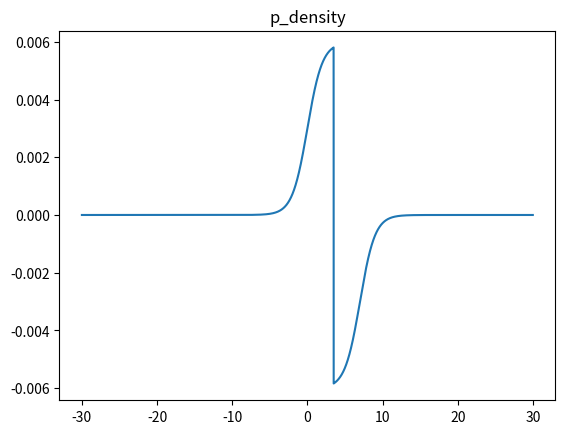
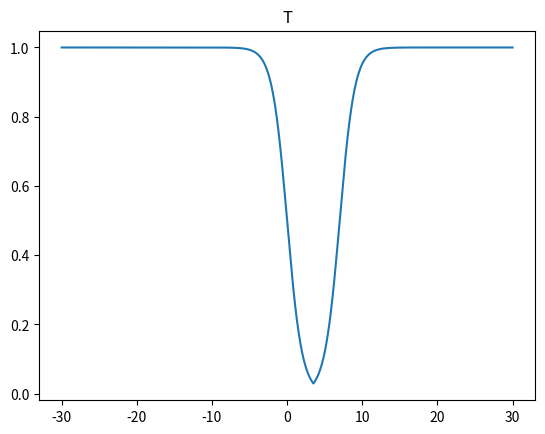
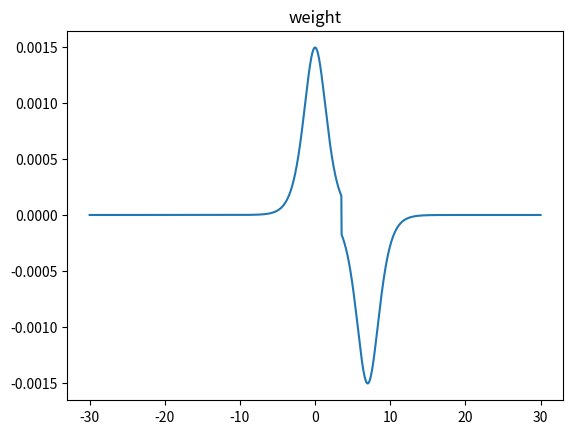

Python code for these plots, in order:
from __future__ import annotations

import matplotlib.pyplot as plt
import numpy as np


def nerf():
    interval = 6 / 1000
    x = np.linspace(start=-3, stop=3, num=1000)

    def gaussian(x: np.ndarray, *, mean: float | int, std: float | int):
        return np.exp(-(x - mean) ** 2 / (2 * std ** 2)) / np.sqrt(2 * np.pi * std ** 2)

    v_density = gaussian(x, mean=0, std=1)
    # v_density = np.ones_like(v_density) / 6

    v_integral = np.cumsum(v_density * interval)
    T = np.exp(-v_integral)

    weight = v_density * T
    plt.figure()
    plt.plot(x, v_density)
    plt.figure()
    plt.plot(x, v_integral)

    plt.figure()
    plt.plot(x, weight)

    plt.show()
    print(weight.sum())


def neus():
    def sigmoid(x: np.ndarray, s: float = 1.0):
        return 1 / (1 + np.exp(-s * x))

    def get_p(x: np.ndarray, s: float = 1.0, *, distance_func, disable_negative=True):
        distance = distance_func(x)
        diff = sigmoid(distance[:-1], s) - sigmoid(distance[1:], s)
        denominator = sigmoid(distance, s)
        if disable_negative:
            return np.maximum(diff / denominator[:-1], 0)
        return diff / denominator[:-1]

    x = np.linspace(start=-30, stop=30, num=10000)

    def distance_func_complex(x):
        return np.maximum.reduce([-x, x - 7])

    def distance_func_simple(x):
        return -x

    s = 1

    p_density = get_p(x, distance_func=distance_func_complex, s=s, disable_negative=False)

    T = np.cumprod((1 - p_density))
    weight = p_density * T

    x = x[:-1]

    plt.figure()
    plt.plot(x, p_density)
    plt.title("p_density")

    plt.figure()
    plt.plot(x, T)
    plt.title("T")

    plt.figure()
    plt.plot(x, weight)
    plt.title("weight")

    plt.show()
    print(weight.sum())


if __name__ == "__main__":
    neus()
